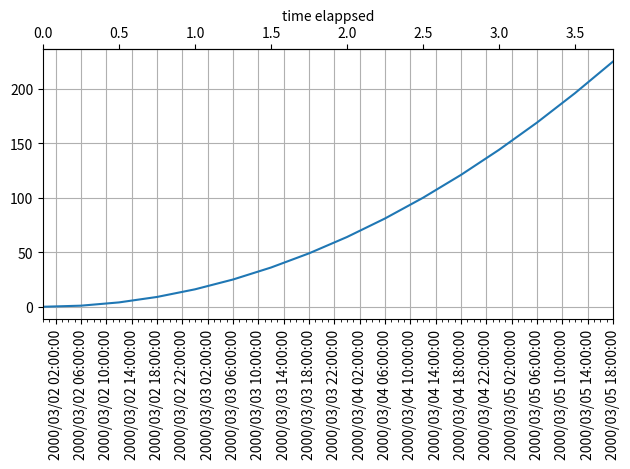

Write the Python code that produced this figure.
# https://matplotlib.org/2.0.2/examples/pylab_examples/date_demo_convert.html
import datetime
import matplotlib.pyplot as plt
from matplotlib.dates import DayLocator, HourLocator, DateFormatter, drange
from numpy import arange
import numpy as np
import matplotlib.dates as mdates

date1 = datetime.datetime(2000, 3, 2)
date2 = datetime.datetime(2000, 3, 6)
delta = datetime.timedelta(hours=6)
dates = drange(date1, date2, delta)

y = arange(len(dates)*1.0)

fig, ax = plt.subplots()
ax.plot(dates, y*y)

# this is superfluous, since the autoscaler should get it right, but
# use date2num and num2date to convert between dates and floats if
# you want; both date2num and num2date convert an instance or sequence
ax.set_xlim(dates[0], dates[-1])

# The hour locator takes the hour or sequence of hours you want to
# tick, not the base multiple

# ax.xaxis.set_major_locator(DayLocator())
# ax.xaxis.set_minor_locator(HourLocator(arange(0, 25, 1)))
ax.xaxis.set_major_locator(HourLocator(interval=4))
ax.xaxis.set_minor_locator(HourLocator(interval=1))
ax.xaxis.set_major_formatter(DateFormatter('%Y/%m/%d %H:%M:%S'))

# https://github.com/Randle9000/pythonCheatSheet/blob/5308a430f0c405a979a8ba17b409bf6b1256ec36/pythonCourseEu/3_NumericalPython/matplotlib_examples/subplots_axes_and_figures/secondary_axis.py#L114-L133
# https://sabopy.com/py/matplotlib-33/
# https://matplotlib.org/stable/api/dates_api.html#matplotlib.dates.num2timedelta
def date2yday(x):
    """Convert matplotlib datenum to days since """
    y = x - mdates.date2num(date1)
    return y

def yday2date(x):
    """Return a matplotlib datenum for *x* days after """
    y = x + mdates.date2num(date1)
    return y

sec_ax = ax.secondary_xaxis('top', functions=(date2yday, yday2date))
sec_ax.set_xlabel('time elappsed')

ax.fmt_xdata = DateFormatter('%Y/%m/%d %H:%M:%S')
ax.tick_params(axis='x', rotation=90)
#fig.autofmt_xdate()
ax.grid()
#fig.subplots_adjust()
fig.tight_layout()
plt.show()
